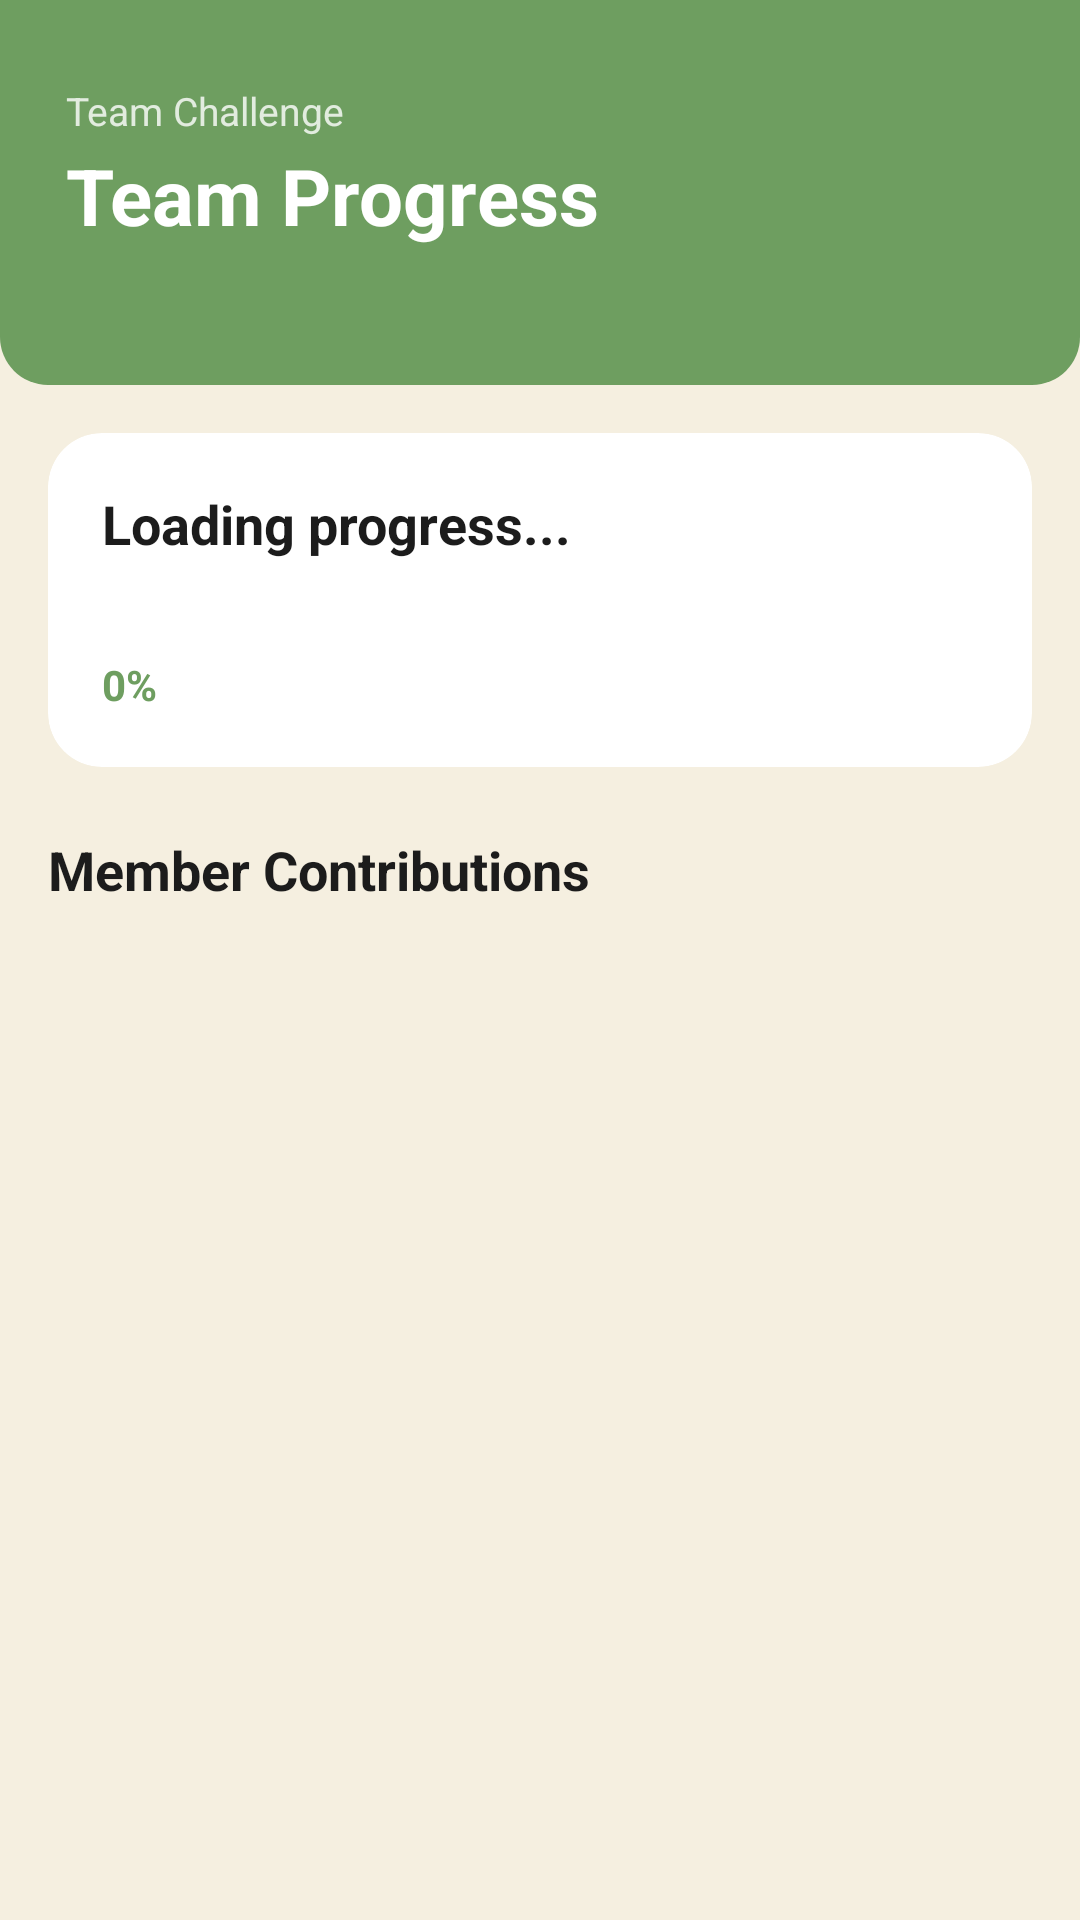

Android layout source for this screen:
<!-- AndroidManifest.xml: application theme Theme.Klimate -->
<!-- res/layout/fragment_team_progress.xml -->
<?xml version="1.0" encoding="utf-8"?>
<androidx.core.widget.NestedScrollView
    xmlns:android="http://schemas.android.com/apk/res/android"
    xmlns:app="http://schemas.android.com/apk/res-auto"
    android:layout_width="match_parent"
    android:layout_height="match_parent"
    android:background="@color/color_cream_bg">

    <LinearLayout
        android:layout_width="match_parent"
        android:layout_height="wrap_content"
        android:orientation="vertical">

        
        <LinearLayout
            android:layout_width="match_parent"
            android:layout_height="wrap_content"
            android:background="@drawable/bg_header_green"
            android:orientation="vertical"
            android:paddingStart="22dp"
            android:paddingTop="28dp"
            android:paddingEnd="22dp"
            android:paddingBottom="24dp">

            <TextView
                android:id="@+id/tv_team_progress_label"
                android:layout_width="wrap_content"
                android:layout_height="wrap_content"
                android:text="Team Challenge"
                android:textColor="#CCFFFFFF"
                android:textSize="13sp" />

            <TextView
                android:id="@+id/tv_team_challenge_name"
                android:layout_width="wrap_content"
                android:layout_height="wrap_content"
                android:layout_marginTop="2dp"
                android:text="Team Progress"
                android:textColor="@color/white"
                android:textSize="26sp"
                android:textStyle="bold" />

            <TextView
                android:id="@+id/tv_team_join_code"
                android:layout_width="wrap_content"
                android:layout_height="wrap_content"
                android:layout_marginTop="4dp"
                android:text=""
                android:textColor="#CCFFFFFF"
                android:textSize="13sp" />
        </LinearLayout>

        
        <androidx.cardview.widget.CardView
            android:layout_width="match_parent"
            android:layout_height="wrap_content"
            android:layout_marginStart="16dp"
            android:layout_marginTop="16dp"
            android:layout_marginEnd="16dp"
            app:cardBackgroundColor="@color/white"
            app:cardCornerRadius="18dp"
            app:cardElevation="2dp">

            <LinearLayout
                android:layout_width="match_parent"
                android:layout_height="wrap_content"
                android:orientation="vertical"
                android:padding="18dp">

                <TextView
                    android:id="@+id/tv_progress_summary"
                    android:layout_width="wrap_content"
                    android:layout_height="wrap_content"
                    android:text="Loading progress..."
                    android:textColor="@color/color_text_primary"
                    android:textSize="18sp"
                    android:textStyle="bold" />

                <ProgressBar
                    android:id="@+id/progress_team"
                    style="?android:attr/progressBarStyleHorizontal"
                    android:layout_width="match_parent"
                    android:layout_height="10dp"
                    android:layout_marginTop="14dp"
                    android:max="100"
                    android:progress="0"
                    android:progressBackgroundTint="#E0E0E0"
                    android:progressTint="@color/color_green_header" />

                <TextView
                    android:id="@+id/tv_progress_percent"
                    android:layout_width="wrap_content"
                    android:layout_height="wrap_content"
                    android:layout_marginTop="8dp"
                    android:text="0%"
                    android:textColor="@color/color_green_header"
                    android:textSize="14sp"
                    android:textStyle="bold" />
            </LinearLayout>
        </androidx.cardview.widget.CardView>

        
        <TextView
            android:layout_width="wrap_content"
            android:layout_height="wrap_content"
            android:layout_marginStart="16dp"
            android:layout_marginTop="22dp"
            android:text="Member Contributions"
            android:textColor="@color/color_text_primary"
            android:textSize="18sp"
            android:textStyle="bold" />

        <LinearLayout
            android:id="@+id/ll_member_progress_list"
            android:layout_width="match_parent"
            android:layout_height="wrap_content"
            android:orientation="vertical"
            android:paddingStart="16dp"
            android:paddingTop="10dp"
            android:paddingEnd="16dp"
            android:paddingBottom="24dp" />

        <TextView
            android:id="@+id/tv_team_progress_empty"
            android:layout_width="match_parent"
            android:layout_height="wrap_content"
            android:padding="20dp"
            android:text="No member progress yet."
            android:textColor="@color/color_text_secondary"
            android:textSize="14sp"
            android:visibility="gone" />

    </LinearLayout>
</androidx.core.widget.NestedScrollView>
<!-- resources referenced by this layout -->
<resources>
  <color name="color_cream_bg">#F5EFE0</color>
  <color name="color_green_header">#6E9E60</color>
  <color name="color_text_primary">#1C1C1C</color>
  <color name="color_text_secondary">#888888</color>
  <color name="white">#FFFFFF</color>
  <!-- drawable bg_header_green (drawable) -->
  <?xml version="1.0" encoding="utf-8"?>
  <shape xmlns:android="http://schemas.android.com/apk/res/android">
      <solid android:color="@color/color_green_header"/>
      <corners android:bottomLeftRadius="16dp" android:bottomRightRadius="16dp"/>
  </shape>
  <style name="Theme.Klimate" parent="Theme.MaterialComponents.DayNight.NoActionBar">
          <item name="colorPrimary">@color/color_green_header</item>
          <item name="colorPrimaryVariant">@color/color_forest_green</item>
          <item name="colorOnPrimary">@color/white</item>
          <item name="colorSecondary">@color/color_amber</item>
          <item name="colorSecondaryVariant">@color/color_amber</item>
          <item name="colorOnSecondary">@color/white</item>
          <item name="android:colorBackground">@color/color_cream_bg</item>
          <item name="colorSurface">@color/white</item>
          <item name="colorOnSurface">@color/color_text_primary</item>
          <item name="android:windowBackground">@color/color_cream_bg</item>
          <item name="android:statusBarColor">@color/color_green_header</item>
      </style>
  <color name="color_forest_green">#3C5A3A</color>
  <color name="color_amber">#C4883C</color>
</resources>
